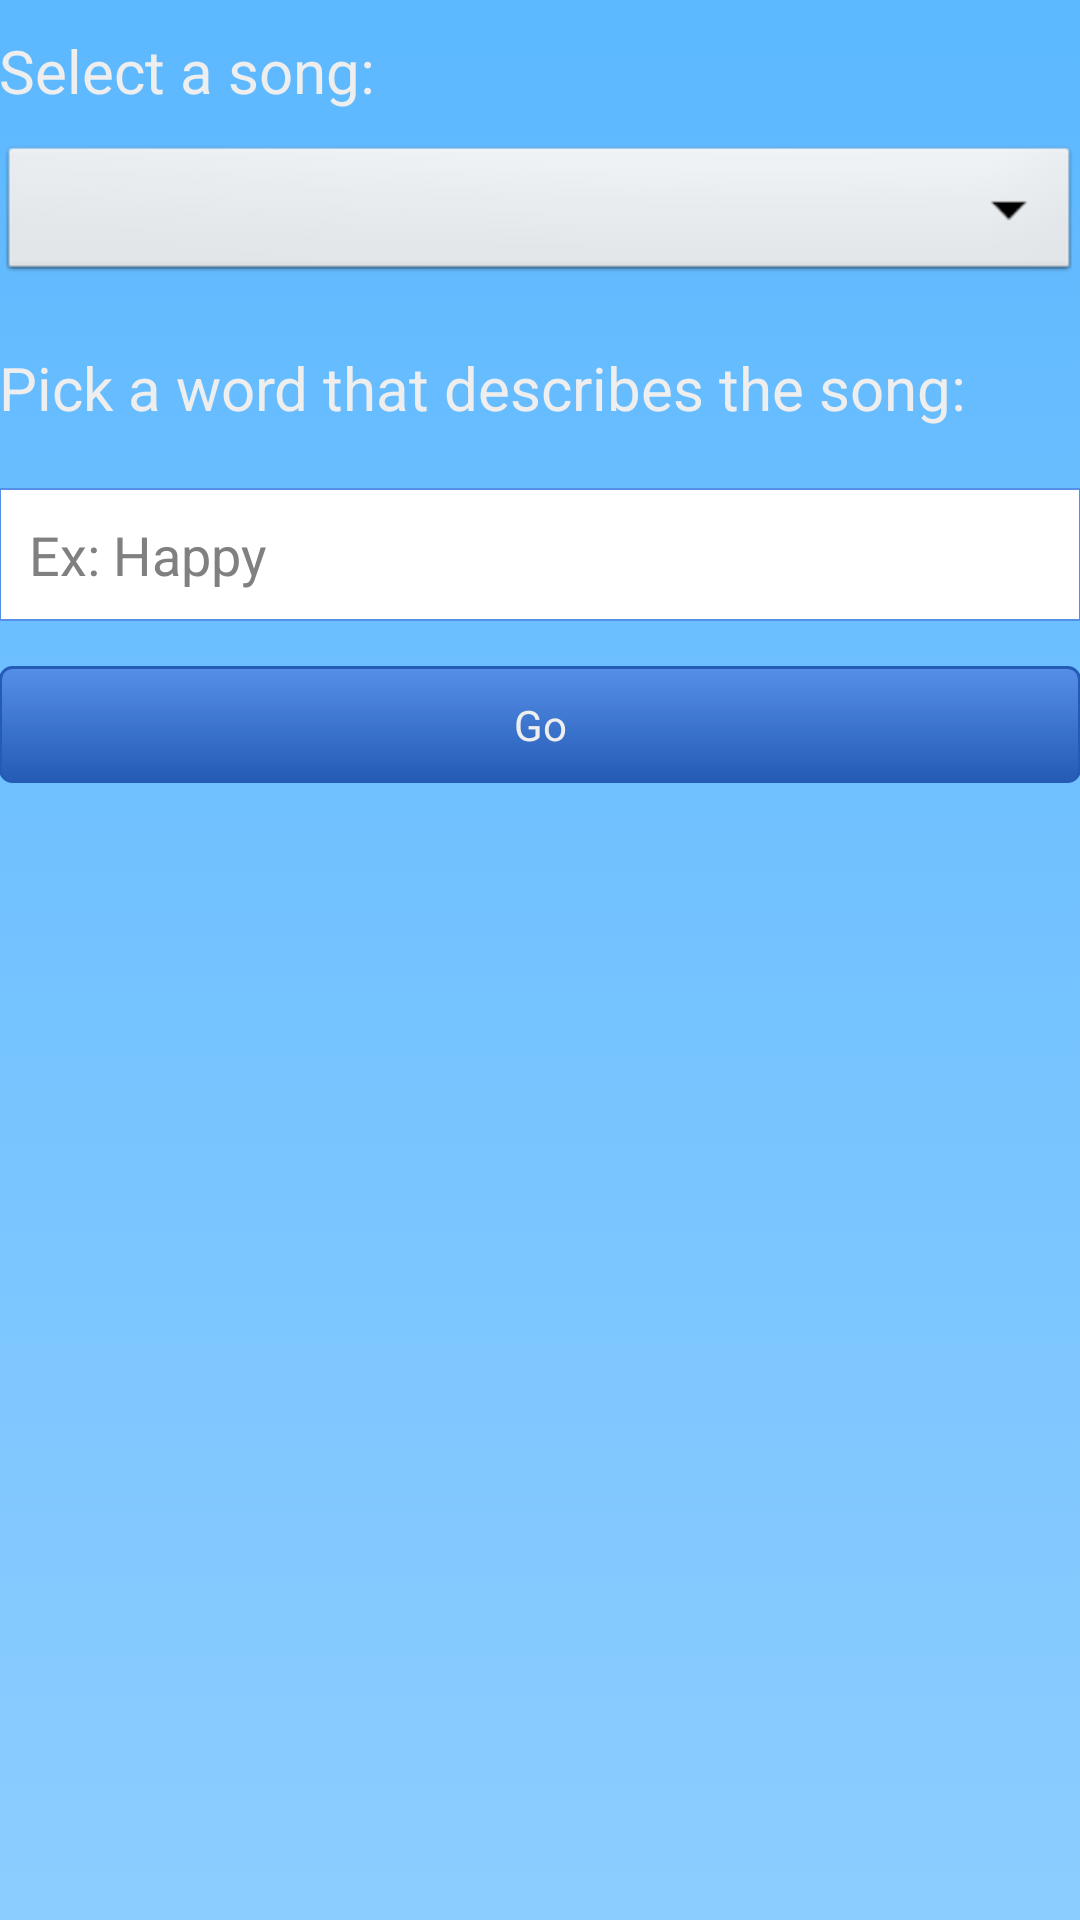

Write the Android layout XML for this screen, with the resource values it uses.
<!-- AndroidManifest.xml: application theme AppTheme -->
<!-- res/layout/activity_find_users.xml -->
<LinearLayout xmlns:android="http://schemas.android.com/apk/res/android"
    xmlns:tools="http://schemas.android.com/tools"
    android:layout_width="match_parent"
    android:layout_height="match_parent"
    android:paddingBottom="@dimen/activity_vertical_margin"
    android:paddingLeft="@dimen/activity_horizontal_margin"
    android:paddingRight="@dimen/activity_horizontal_margin"
    android:paddingTop="@dimen/activity_vertical_margin"
    tools:context=".FindUsers"
    android:background="@drawable/background_selector"
    android:orientation="vertical" >

    <TextView
        android:layout_width="wrap_content"
		android:layout_height="wrap_content"
        android:paddingTop="10dp"
        android:paddingBottom="10dp"
        android:textSize="20sp"
        android:text="@string/pickSong" />
    <Spinner 
        android:id="@+id/song_spinner"
        android:layout_width="fill_parent"
        android:layout_height="wrap_content"
        android:paddingTop="10dp"
        android:paddingBottom="10dp"
        android:layout_marginBottom="10dp"
        />
    <TextView
        android:id="@+id/assign_tag"
        android:layout_width="wrap_content"
        android:layout_height="wrap_content"
        android:textSize="20sp"
        android:text="@string/assign_tag"
        android:paddingTop="10dp"
        android:paddingBottom="10dp"
        android:layout_marginBottom="10dp"
         />
    <EditText 
        android:id="@+id/inputted_tag"
        android:layout_width="match_parent"
        android:layout_height="wrap_content"
        android:inputType="textCapWords"
        android:hint="@string/assign_tag_hint"
        android:padding="10dp"
        android:layout_marginBottom="15dp"
        android:background="@drawable/edittext_shape"
        />
    
    <Button
        android:id="@+id/assigned_tag"
        android:layout_width="match_parent"
        android:layout_height="wrap_content"
        android:text="@string/confirm_tag"
        android:textColor="@color/text"
        android:gravity="center_horizontal"
        android:padding="10dp"
        android:background="@drawable/button_selector"
        android:onClick="goFindUsers"
        />

</LinearLayout>
<!-- resources referenced by this layout -->
<resources>
  <color name="text">#EEEEEE</color>
  <!-- drawable background_selector (drawable) -->
  <?xml version="1.0" encoding="utf-8"?>
  
  <selector xmlns:android="http://schemas.android.com/apk/res/android" >
      
      <item>
          <shape >
              <gradient 
                  android:angle="90"
                  android:startColor="@color/backgroundLight"
                  android:endColor="@color/backgroundDark"
                  android:type="linear"
                  />
          </shape>
      </item>
  </selector>
  <!-- drawable button_selector (drawable) -->
  <?xml version="1.0" encoding="utf-8"?>
  
  <selector xmlns:android="http://schemas.android.com/apk/res/android" >
      <item android:state_pressed="true">
          <shape >
              <solid 
                  android:color="@color/blueLight"
                  />
              <stroke
                  android:width="1dp"
                  android:color="@color/blueDark" />
              <corners
                  android:radius="3dp" />
              <padding
                  android:left="10dp"
                  android:top="10dp"
                  android:right="10dp"
                  android:bottom="10dp" />
          </shape>
      </item>
      <item>
          <shape>
              <gradient
                  android:startColor="@color/blueLight"
                  android:endColor="@color/blueDark"
                  android:angle="270" />
              <stroke
                  android:width="1dp"
                  android:color="@color/blueDark" />
              <corners
                  android:radius="4dp" />
              <padding
                  android:left="10dp"
                  android:top="10dp"
                  android:right="10dp"
                  android:bottom="10dp" />
          </shape>
          
      </item>
  
  </selector>
  <!-- drawable edittext_shape (drawable) -->
  <?xml version="1.0" encoding="utf-8"?>
  
  <shape xmlns:android="http://schemas.android.com/apk/res/android" >
      
  	<solid android:color="@color/white" />
  
      <stroke
          android:width="2px"
          android:color="#568FE8" />
  </shape>
  <string name="assign_tag">Pick a word that describes the song:</string>
  <string name="assign_tag_hint">Ex: Happy</string>
  <string name="confirm_tag">Go</string>
  <string name="pickSong">Select a song:</string>
  <style name="AppTheme" parent="AppBaseTheme">
          <item name="android:textColor">#EEEEEE</item>
          <item name="android:spinnerItemStyle">@style/SpinnerItem</item>
                  
      </style>
  <color name="backgroundLight">#8CCDFF</color>
  <color name="backgroundDark">#5CB8FF</color>
  <color name="blueLight">#568FE8</color>
  <color name="blueDark">#245CB5</color>
  <color name="white">#FFFFFF</color>
  <style name="AppBaseTheme" parent="android:Theme.Light">
          
      </style>
  <style name="SpinnerItem" parent="@android:style/Widget.TextView.SpinnerItem">
          <item name="android:textColor">#000000</item>
      </style>
</resources>
